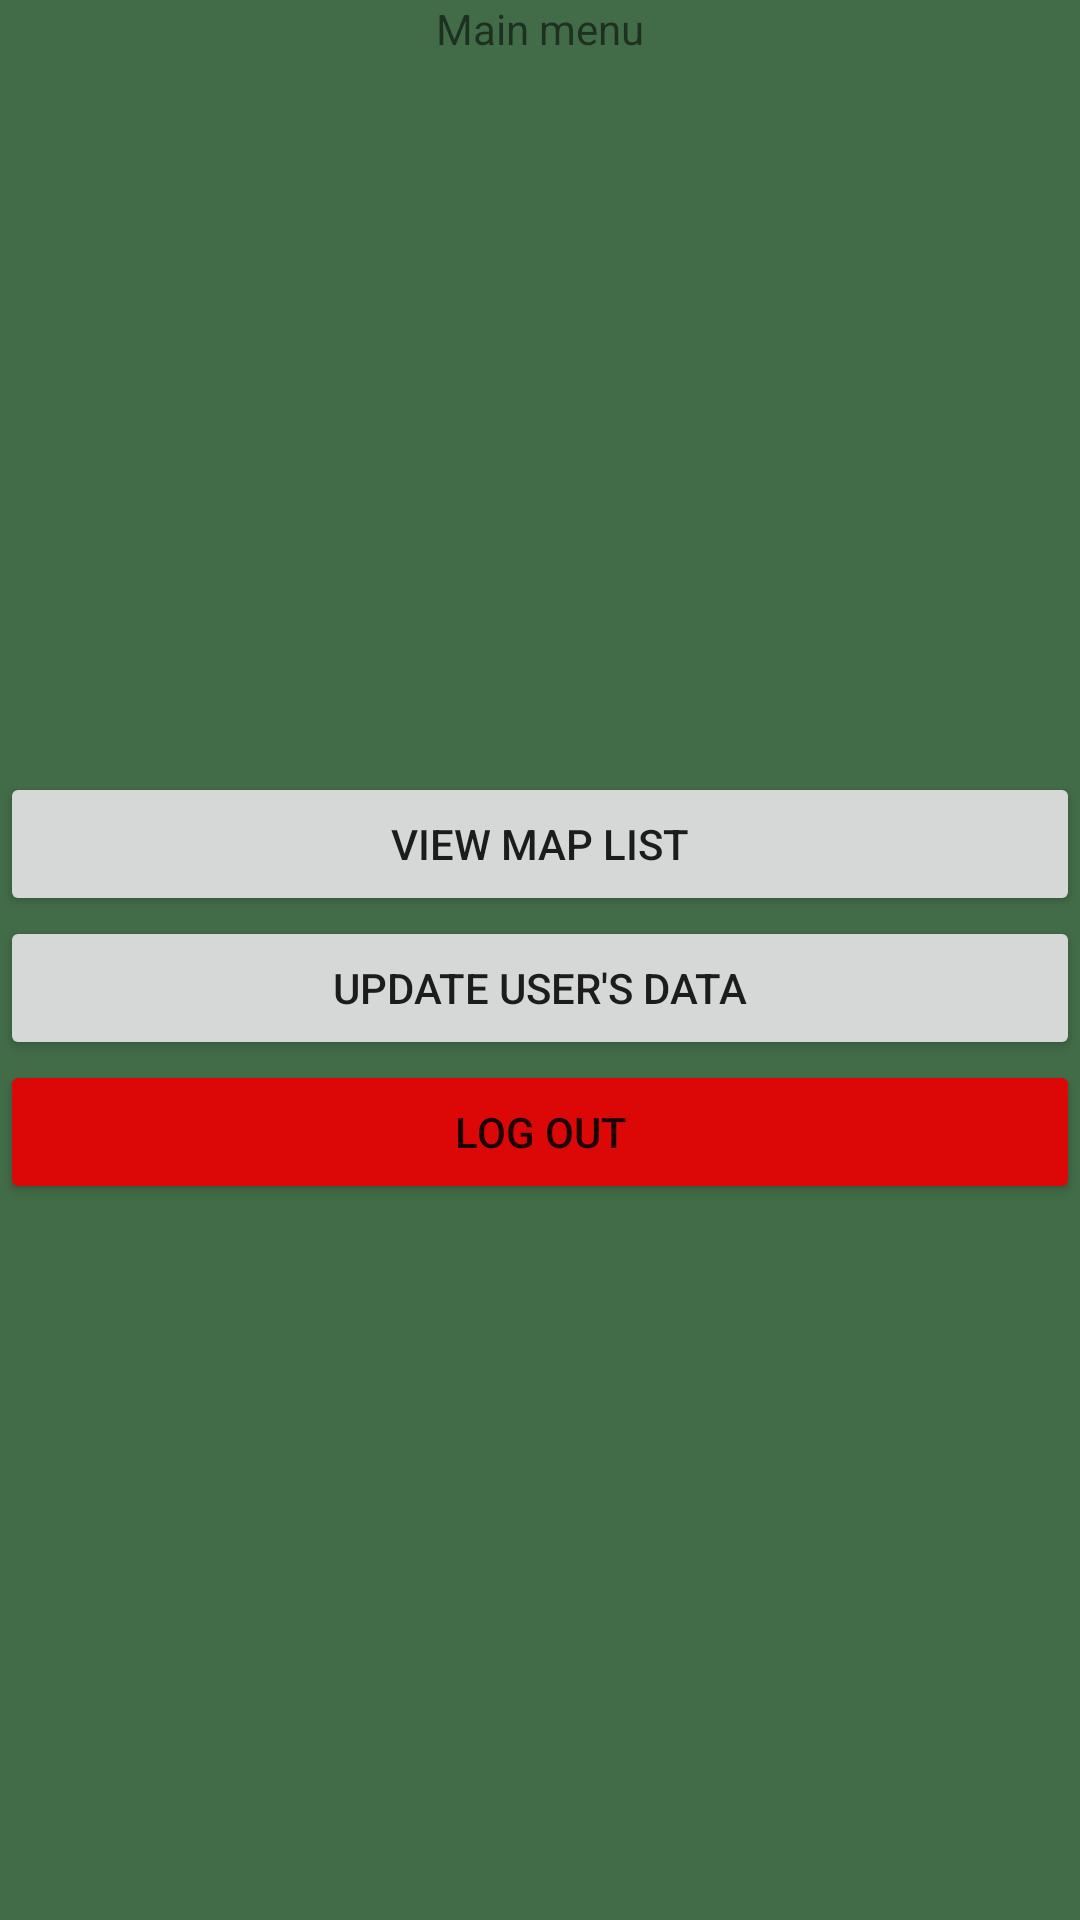

Here is an Android app screen rendered from its layout file. Give the layout XML and the strings, colors and styles it references.
<!-- AndroidManifest.xml: application theme Theme.Bessonova483_API_Network -->
<!-- res/layout/activity_main_menu.xml -->
<?xml version="1.0" encoding="utf-8"?>
<LinearLayout xmlns:android="http://schemas.android.com/apk/res/android"
    xmlns:app="http://schemas.android.com/apk/res-auto"
    xmlns:tools="http://schemas.android.com/tools"
    android:layout_width="match_parent"
    android:layout_height="match_parent"
    android:background="#426C48"
    android:orientation="vertical"
    tools:context=".MainMenuActivity">

    <TextView
        android:id="@+id/TVMainMenu"
        android:layout_width="match_parent"
        android:layout_height="wrap_content"
        android:gravity="center"
        android:text="@string/TVMainMenu" />

    <LinearLayout
        android:layout_width="match_parent"
        android:layout_height="match_parent"
        android:gravity="center"
        android:orientation="vertical">

        <Button
            android:id="@+id/btnViewMapList"
            android:layout_width="match_parent"
            android:layout_height="wrap_content"
            android:onClick="onViewListClick"
            android:text="@string/BtnViewMapList" />

        <Button
            android:id="@+id/btnUpdateUser"
            android:layout_width="match_parent"
            android:layout_height="wrap_content"
            android:onClick="onUpdateUserClick"
            android:text="@string/BtnUpdateUser" />

        <Button
            android:id="@+id/btnLogOut"
            android:layout_width="match_parent"
            android:layout_height="wrap_content"
            android:backgroundTint="#DC0808"
            android:onClick="onLogOutClick"
            android:text="@string/BtnLogOut" />
    </LinearLayout>
</LinearLayout>
<!-- resources referenced by this layout -->
<resources>
  <string name="BtnLogOut">Log out</string>
  <string name="BtnUpdateUser">Update User\'s data</string>
  <string name="BtnViewMapList">View map list</string>
  <string name="TVMainMenu">Main menu</string>
  <style name="Theme.Bessonova483_API_Network" parent="Theme.MaterialComponents.DayNight.DarkActionBar">
          
          <item name="colorPrimary">@color/purple_500</item>
          <item name="colorPrimaryVariant">@color/purple_700</item>
          <item name="colorOnPrimary">@color/white</item>
          
          <item name="colorSecondary">@color/teal_200</item>
          <item name="colorSecondaryVariant">@color/teal_700</item>
          <item name="colorOnSecondary">@color/black</item>
          
          <item name="android:statusBarColor" tools:targetApi="l">?attr/colorPrimaryVariant</item>
          
      </style>
  <!-- not gathered from this repository: default colours our renderer supplied (Android Studio template values) -->
  <color name="purple_500">#FF6200EE</color>
  <color name="purple_700">#FF3700B3</color>
  <color name="teal_200">#FF03DAC5</color>
  <color name="teal_700">#FF018786</color>
  <color name="black">#FF000000</color>
  <color name="white">#FFFFFFFF</color>
</resources>
